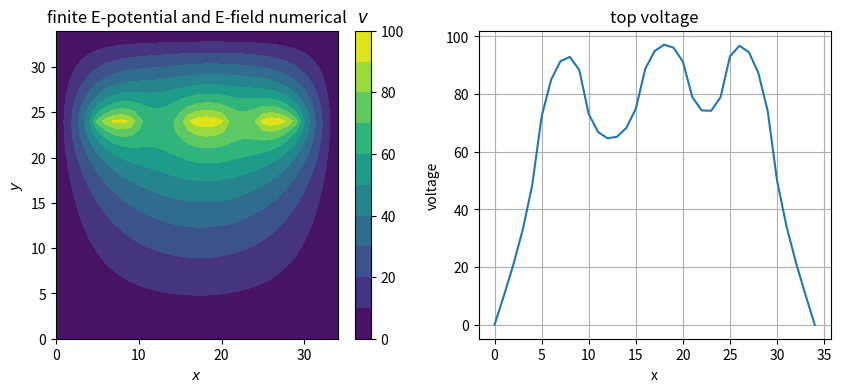
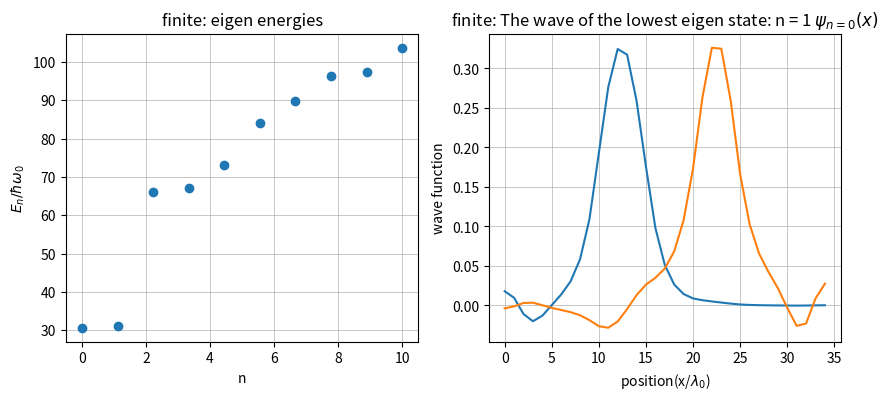

Reproduce these figures in Python, in order.
# -*- coding: utf-8 -*-
"""
Created on Thu May 26 20:23:12 2022

[redacted]
"""

import numpy as np
import matplotlib.pyplot as plt
from numpy.linalg import inv
from numpy import linalg
N = 35  

''' set charge'''
L = N - 1
h = L / (N - 1)
e = (N - 1) / N

''' set top and bottom plates position '''
bottom = int(N * 3 / 10)
top =int(N * 7 / 10)
a = int(N / 7)
lo = np.zeros((N, N))

''' bottom capacitor  plate '''
lo[bottom, a: N - a] =  e * (1./h**2) * 0

''' top capacitor  plate '''
# first
lo[top, a : a + a] = e * (1./h**2) * 40

# second
m = int(N / 2) - 1
lo[top, m: m + a] = e * (1./h**2) * 30

# third
lo[top, N - a - a: N - a] = e * (1./h**2) * 40 # N - a
print("lo\n", lo)


''' matrix A '''
A = np.zeros((N**2, N**2))
for i in range (N**2):       
    if N > i :
        A[i, i] = 1
    elif (N * (N - 1)) <=  i :
        A[i, i] = 1
    elif (N <= i and i < N * (N - 1)) and (i % N == 0 or i % N == N - 1):
        A[i, i] = 1
    else : 
        A[i, i] = -4
        A[i, i + 1] = 1
        A[i, i - 1] = 1
        A[i, i + N] = 1
        A[i, i - N] = 1
        
print("A\n", A)


''' set voltage '''
v = np.matmul(inv(A *(-h**2)), lo.reshape(N**2,1))
print("plate voltage :\n", v.reshape(N, N))

v_top =v.reshape(N, N)[top, :]
print("top voltage: \n", v_top)
x = np.arange(0, N, 1) 
y = np.arange(0, N, 1)
xv, yv = np.meshgrid(x, y)
xE = np.arange(0, N - 1, 1) 
yE = np.arange(0, N - 1, 1)
xvE, yvE = np.meshgrid(xE, yE)


# finite E-potential and E-field numerical picture
fig1, (ax, bx) = plt.subplots(nrows = 1, ncols = 2, figsize = (10, 4))
cf = ax.contourf(xv, yv, v.reshape(N, N), 10) # cmap = 'rainbow_r'
clb = fig1.colorbar(cf)
clb.ax.set_title("$v$")
ax.set_title("finite E-potential and E-field numerical")
ax.set_xlabel("$x$")
ax.set_ylabel("$y$")
bx.plot(x, v_top)
bx.set_title("top voltage")
bx.set_xlabel("x")
bx.set_ylabel("voltage")
bx.grid()
plt.show()


'''wavefunction'''
width = 10
dx = 0.1
def wave(N):
    H = np.zeros((N, N), dtype = float)
    # finite
    for i in range(0, N):
        for j in range(0, N):
            if   j == i - 1:
                H[i,j] = - 0.5 / (dx**2) * 1
            
            elif i == j:
                H[i][j] = 1.0 / (dx**2) + v_top[i] 
            
            elif j == i + 1:
                H[i][j] = - 0.5 / (dx**2) 
    return(H)
print(wave(N))
value, vector = linalg.eig(wave(N))
idx = np.argsort(value)
value = value[idx]
vector = vector[:, idx] * 0.67

print("value[0]\n", value[0])
print("vector[:, 0]\n", vector[:, 0])

x = np.linspace(0, N - 1, N)
fig2, (cx, dx) = plt.subplots(nrows = 1, ncols = 2, figsize = (10, 4))
cx.plot(np.linspace(0, 10, 10), value[0: 10], 'o')
cx.set_xlabel("n")
cx.set_ylabel('$E_n/\hbar\omega_0$')
cx.set_title("finite: eigen energies")
cx.grid(linewidth = 0.5)
dx.plot(x, - vector[:, 4])
dx.plot(x, - vector[:, 5])
dx.set_ylabel("wave function")
dx.set_xlabel("position(x/$\lambda_0$)")
dx.set_title("finite: The wave of the lowest eigen state: n = 1 $\psi_{n=0}(x)$")
dx.grid(linewidth = 0.5)
plt.show()